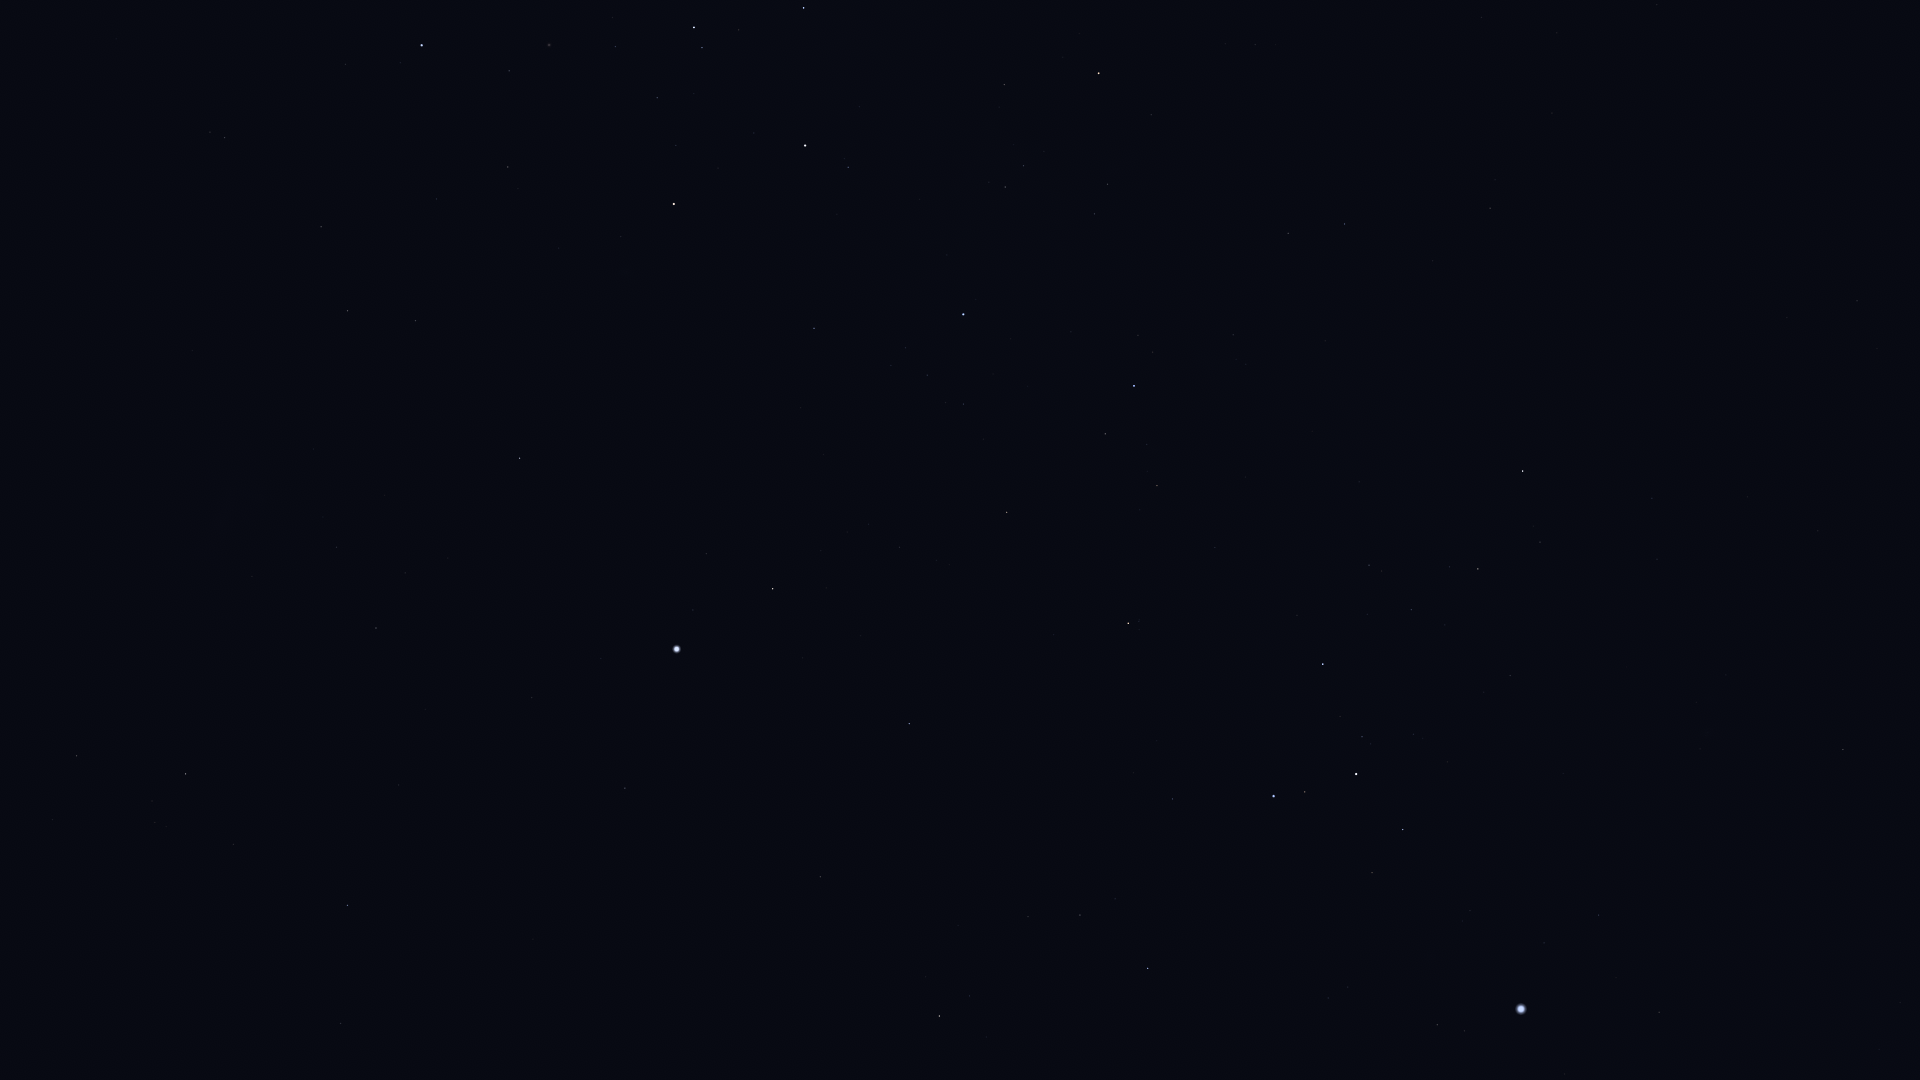

The table this chart was drawn from, first rows:
Star_ID, Name, X, Y
17096, Tupi, 190, 1061
17440, HIP 17440, 76, 756
18597, HIP 18597, 155, 822
19780, HIP 19780, 186, 774
19893, HIP 19893, 340, 1023
19921, HIP 19921, 233, 844
21281, HIP 21281, 347, 905
21949, HIP 21949, 134, 541
25918, HIP 25918, 117, 369
26069, HIP 26069, 376, 628
26380, Bubup, 173, 414
27100, HIP 27100, 336, 547
27321, HIP 27321, 625, 788
27530, HIP 27530, 532, 698
27628, Wazn, 939, 1016
27890, HIP 27890, 405, 573
28199, HIP 28199, 969, 996
28328, HIP 28328, 820, 877
29034, Elkurud, 958, 926
29550, Amadioha, 1131, 1002
30122, Furud, 1148, 968
30277, HIP 30277, 1080, 915
30438, Canopus, 677, 649
31416, HIP 31416, 1348, 987
31592, HIP 31592, 1437, 1025
31685, HIP 31685, 909, 724
31895, Nosaxa, 798, 649
32349, Sirius, 1521, 1009
32607, HIP 32607, 520, 458
32759, HIP 32759, 1172, 799
32768, HIP 32768, 773, 589
33160, HIP 33160, 1659, 1012
33165, HIP 33165, 1378, 875
33347, HIP 33347, 1544, 943
33579, Adhara, 1274, 796
33719, Citalá, 1843, 1053
33856, Nganurganity, 1305, 792
34045, Muliphein, 1599, 915
34444, Wezen, 1356, 774
34481, HIP 34481, 348, 311
35037, HIP 35037, 1362, 737
35228, HIP 35228, 415, 321
35264, HIP 35264, 1128, 623
35904, Aludra, 1323, 664
36377, HIP 36377, 1007, 512
37284, Ceibo, 176, 184
37447, HIP 37447, 1843, 750
37504, HIP 37504, 321, 227
38041, Tapecue, 774, 351
38146, HIP 38146, 1476, 570
38170, Azmidi, 1478, 569
39429, Naos, 1134, 386
39757, Tureis, 1523, 471
39794, HIP 39794, 436, 199
40702, HIP 40702, 225, 138
41037, Avior, 674, 204
41312, HIP 41312, 508, 167
42515, HIP 42515, 1288, 233
42536, HIP 42536, 848, 167
42568, HIP 42568, 676, 145
... 10 more rows
